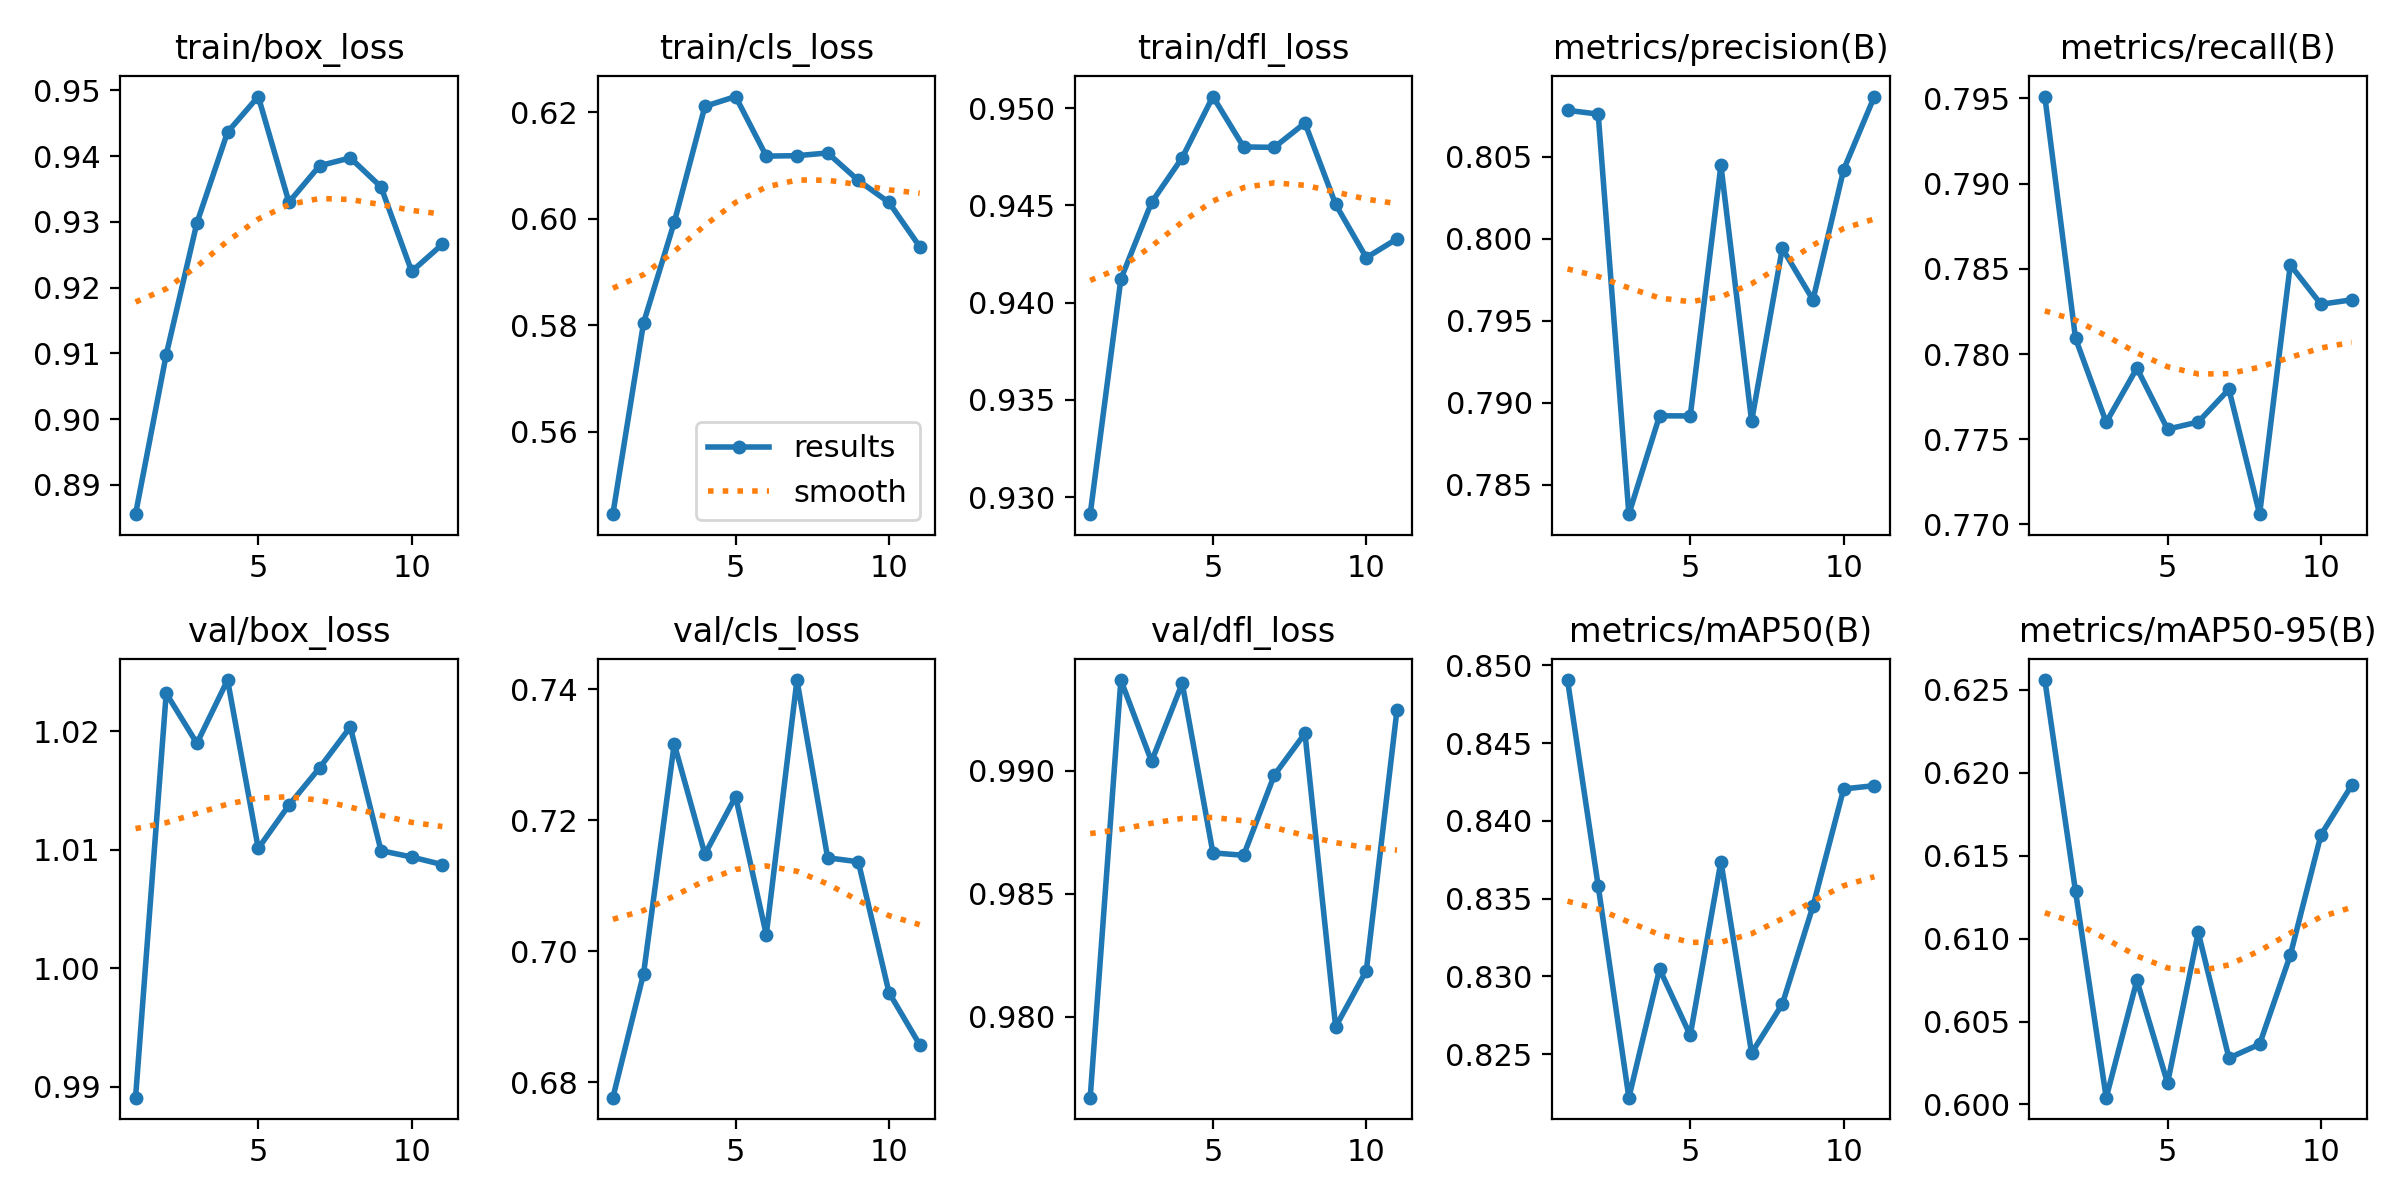

The data file committed next to this chart (first rows):
epoch, time, train/box_loss, train/cls_loss, train/dfl_loss, metrics/precision(B), metrics/recall(B), metrics/mAP50(B), metrics/mAP50-95(B), val/box_loss, val/cls_loss, val/dfl_loss, lr/pg0, lr/pg1, lr/pg2
1, 342.4, 0.8855, 0.5445, 0.9291, 0.8078, 0.7951, 0.849, 0.6256, 0.9891, 0.6776, 0.9767, 0.0005525, 0.0005525, 0.0005525
2, 674.9, 0.9098, 0.5804, 0.9412, 0.8076, 0.7809, 0.8358, 0.6129, 1.023, 0.6965, 0.9937, 0.001086, 0.001086, 0.001086
3, 1007, 0.9298, 0.5993, 0.9452, 0.7832, 0.776, 0.8222, 0.6004, 1.019, 0.7316, 0.9904, 0.001598, 0.001598, 0.001598
4, 1340, 0.9436, 0.6211, 0.9475, 0.7892, 0.7792, 0.8305, 0.6075, 1.024, 0.7148, 0.9936, 0.001568, 0.001568, 0.001568
5, 1671, 0.9491, 0.6229, 0.9506, 0.7892, 0.7756, 0.8262, 0.6013, 1.01, 0.7236, 0.9867, 0.001535, 0.001535, 0.001535
6, 2002, 0.933, 0.6117, 0.948, 0.8045, 0.776, 0.8374, 0.6104, 1.014, 0.7025, 0.9866, 0.001502, 0.001502, 0.001502
7, 2334, 0.9385, 0.6118, 0.948, 0.7889, 0.7779, 0.8251, 0.6028, 1.017, 0.7414, 0.9898, 0.001469, 0.001469, 0.001469
8, 2666, 0.9397, 0.6123, 0.9492, 0.7994, 0.7706, 0.8282, 0.6036, 1.02, 0.7143, 0.9915, 0.001436, 0.001436, 0.001436
9, 2997, 0.9353, 0.6072, 0.945, 0.7963, 0.7852, 0.8345, 0.609, 1.01, 0.7136, 0.9796, 0.001403, 0.001403, 0.001403
10, 3328, 0.9225, 0.603, 0.9423, 0.8042, 0.7829, 0.842, 0.6162, 1.009, 0.6937, 0.9819, 0.00137, 0.00137, 0.00137
11, 3659, 0.9266, 0.5948, 0.9433, 0.8087, 0.7832, 0.8423, 0.6192, 1.009, 0.6857, 0.9925, 0.001337, 0.001337, 0.001337
